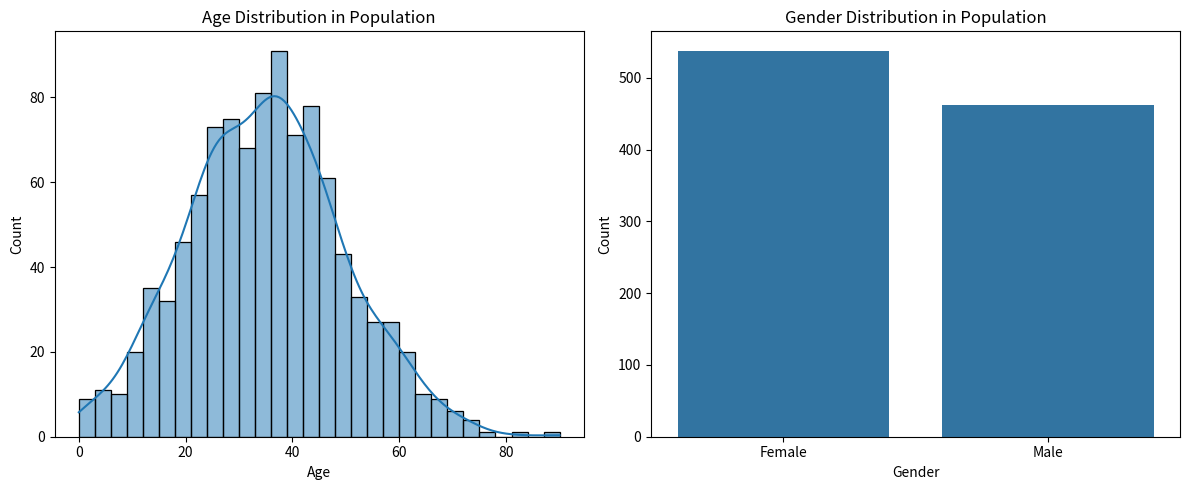
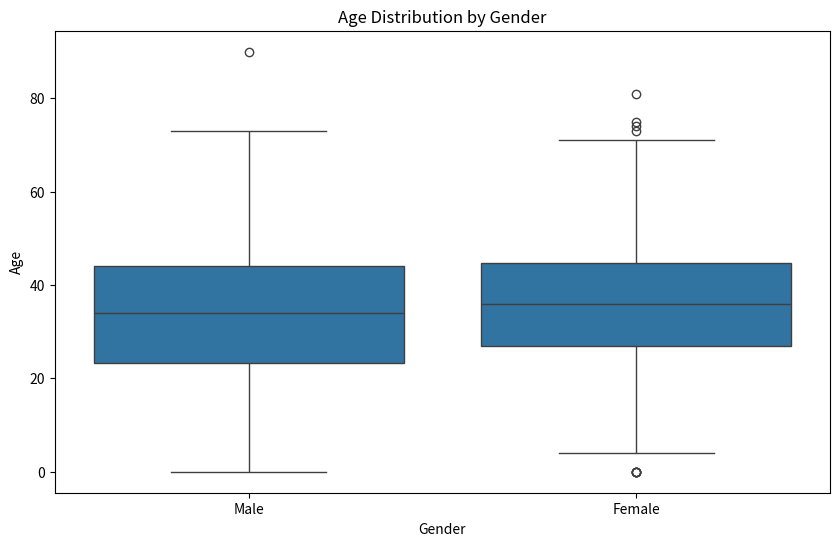

Write the Python code that produced these figures, in order.
import pandas as pd
import numpy as np
import matplotlib.pyplot as plt
import seaborn as sns

# Create sample demographic data
np.random.seed(42)
n_samples = 1000

# Generate age data with a normal distribution (mean age 35, std 15)
ages = np.random.normal(35, 15, n_samples)
ages = np.clip(ages, 0, 90).astype(int)  # Clip ages between 0 and 90

# Generate gender data
genders = np.random.choice(['Male', 'Female'], n_samples, p=[0.48, 0.52])

# Create a DataFrame
df = pd.DataFrame({
    'Age': ages,
    'Gender': genders
})

# 1. Age Distribution (Histogram)
plt.figure(figsize=(12, 5))
plt.subplot(1, 2, 1)
sns.histplot(data=df, x='Age', bins=30, kde=True)
plt.title('Age Distribution in Population')
plt.xlabel('Age')
plt.ylabel('Count')

# 2. Gender Distribution (Bar Plot)
plt.subplot(1, 2, 2)
gender_counts = df['Gender'].value_counts()
sns.barplot(x=gender_counts.index, y=gender_counts.values)
plt.title('Gender Distribution in Population')
plt.xlabel('Gender')
plt.ylabel('Count')

plt.tight_layout()
plt.show()

# 3. Age Distribution by Gender (Box Plot)
plt.figure(figsize=(10, 6))
sns.boxplot(data=df, x='Gender', y='Age')
plt.title('Age Distribution by Gender')
plt.show()

# Print some summary statistics
print("\nSummary Statistics:")
print("\nAge Statistics:")
print(df['Age'].describe())
print("\nGender Distribution:")
print(df['Gender'].value_counts(normalize=True).round(3) * 100, "%")
